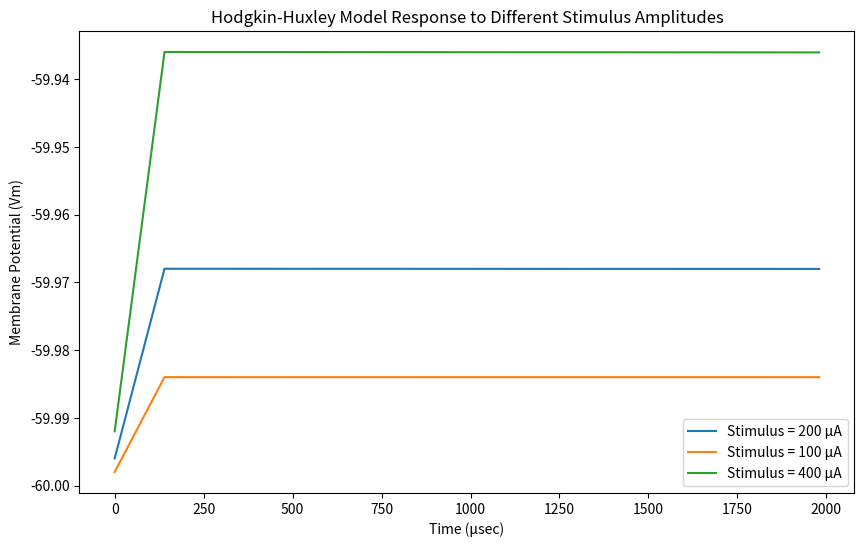
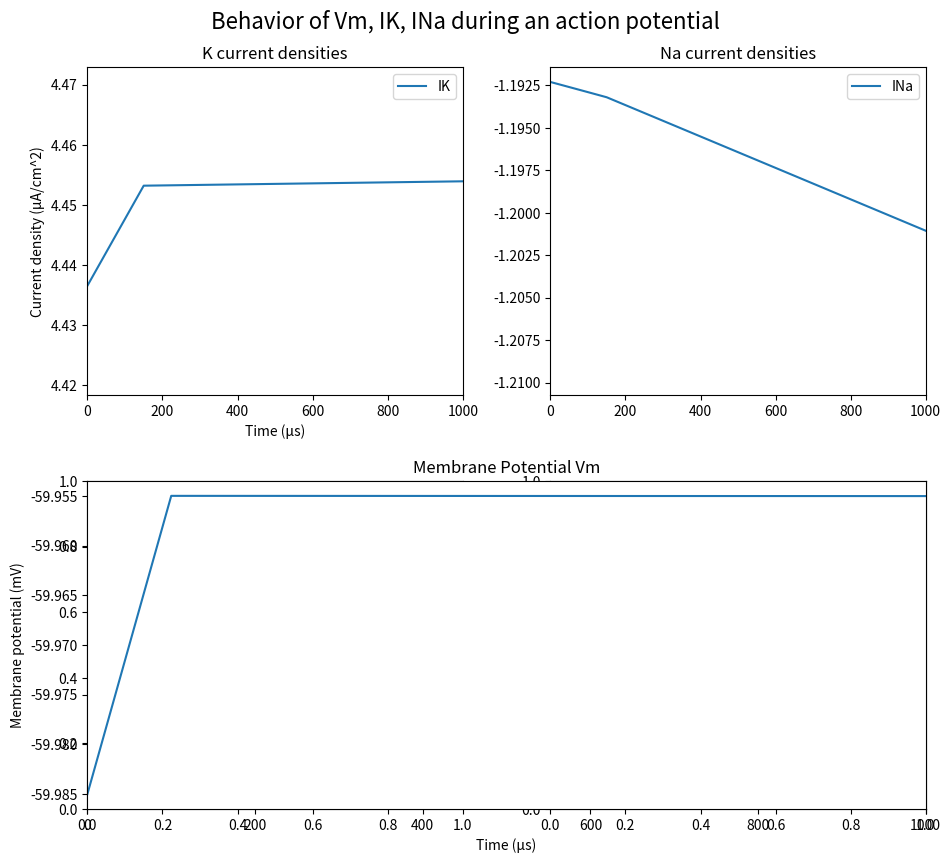
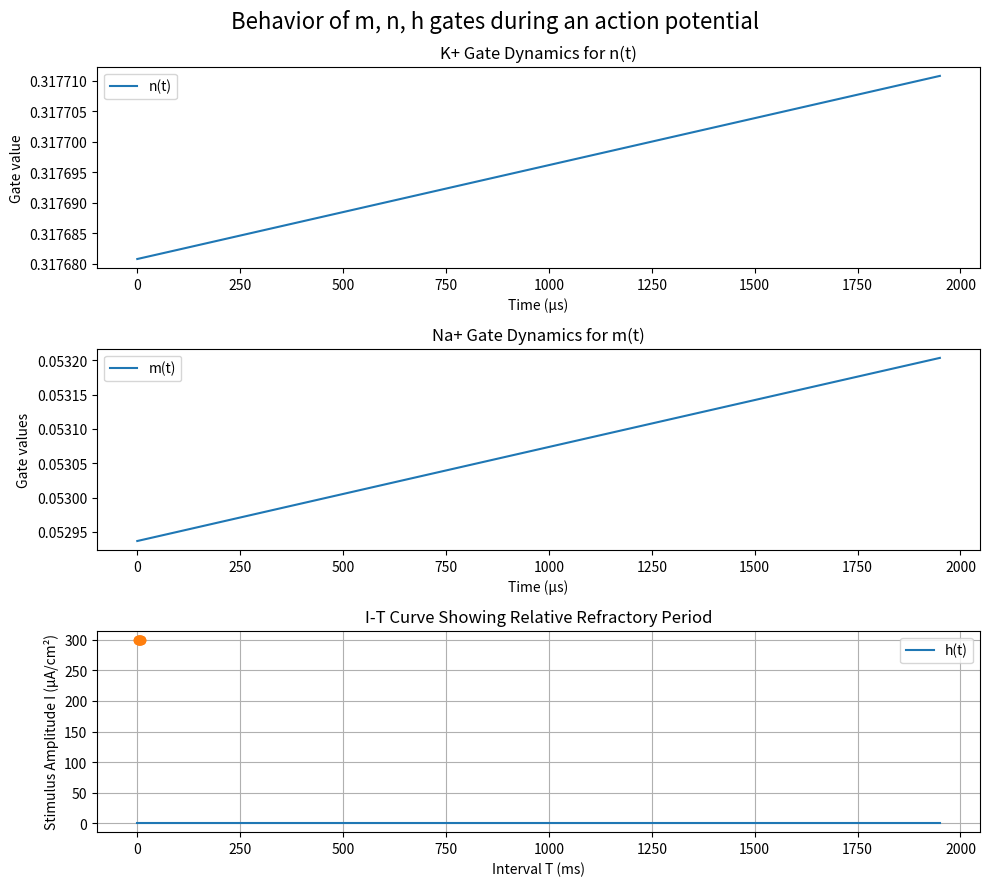

Source code (Python) for these figures, in order:
import numpy as np
import matplotlib.pyplot as plt

'Implementing H-H model'
# Constants
delta_time = 20e-6  # (50 microseconds)
stim_durations = 150e-6  # (150 microseconds  duration that is minimally sufficient to produce an action potential)
total_time = 2000e-6  # (2000 microseconds)
time_steps = int(total_time / delta_time)

# Membrane and Hodgkin-Huxley parameters
Cm = 1.0
EK, ENa, EL = -72.1, 52.4, -49.187
gK, gNa, gL = 36.0, 120.0, 0.3
Vm_init = -60.0

n_init, m_init, h_init = 0.31768, 0.05293, 0.59612

stim_amplitudes = [200, 100, 400]  # Original, half, and double
results = {}


def alpha_n(Vm): return 0.01 * (Vm + 55) / (1 - np.exp(-(Vm + 55) / 10))


def beta_n(Vm): return 0.125 * np.exp(-(Vm + 65) / 80)


def alpha_m(Vm): return 0.1 * (Vm + 40) / (1 - np.exp(-(Vm + 40) / 10))


def beta_m(Vm): return 4 * np.exp(-(Vm + 65) / 18)


def alpha_h(Vm): return 0.07 * np.exp(-(Vm + 65) / 20)


def beta_h(Vm): return 1 / (1 + np.exp(-(Vm + 35) / 10))


def HH(Vm, n, m, h, I_stim):
    IK = gK * (n ** 4) * (Vm - EK)
    INa = gNa * (m ** 3) * h * (Vm - ENa)
    IL = gL * (Vm - EL)
    Iion = IK + INa + IL
    dVm = (I_stim - Iion) / Cm
    dn = alpha_n(Vm) * (1 - n) - beta_n(Vm) * n
    dm = alpha_m(Vm) * (1 - m) - beta_m(Vm) * m
    dh = alpha_h(Vm) * (1 - h) - beta_h(Vm) * h
    return dVm, dn, dm, dh, IK, INa

'Q NO.22: Linearity'
for stim_amplitude in stim_amplitudes:
    Vm = Vm_init
    n, m, h = 0.31768, 0.05293, 0.59612  # Reset gating variables
    Vm_values = []

    for t in range(time_steps):
        current_time = t * delta_time
        I_stim = stim_amplitude if current_time <= stim_durations else 0
        dVm, dn, dm, dh, IK, INa = HH(Vm, n, m, h, I_stim)

        Vm += dVm * delta_time
        n += dn * delta_time
        m += dm * delta_time
        h += dh * delta_time
        Vm_values.append(Vm)

    results[stim_amplitude] = Vm_values

# Plotting results
time_axis = np.arange(0, total_time, delta_time) * 1e6  # in microseconds
plt.figure(figsize=(10, 6))

for stim_amplitude, Vm_values in results.items():
    plt.plot(time_axis, Vm_values, label=f'Stimulus = {stim_amplitude} μA')

plt.xlabel("Time (μsec)")
plt.ylabel("Membrane Potential (Vm)")
plt.legend()
plt.title("Hodgkin-Huxley Model Response to Different Stimulus Amplitudes")
plt.show()

# Check linearity by comparing Vm values at specific times
t_100_index = int(100e-6 / delta_time)
t_200_index = int(200e-6 / delta_time)

# Analysis: Compare Vm values for linearity
for stim_amplitude in stim_amplitudes:
    Vm_100 = results[stim_amplitude][t_100_index]
    Vm_2000 = results[stim_amplitude][-1]  # at the end of the 2000 μsec period
    print(f"Stimulus: {stim_amplitude} μA, Vm at t ≤ 100 μsec: {Vm_100:.2f}, Vm at t > 200 μsec: {Vm_2000:.2f}")


'Q NO.23: Threshold'
amplitude_threshold = None
Vm_threshold = None
action_potential, action_potential_check = None, None
amp_range = np.linspace(0.1, 4, 100)
for stim_amplitude in amp_range:
    Vm = Vm_init
    n, m, h = 0.31768, 0.05293, 0.59612
    Vm_values = []

    for t in range(time_steps):
        current_time = t * delta_time
        I_stim = (stim_amplitude) if current_time <= stim_durations else 0
        dVm, dn, dm, dh, IK, INa = HH(Vm, n, m, h, I_stim)

        Vm += dVm * delta_time
        n += dn * delta_time
        m += dm * delta_time
        h += dh * delta_time
        Vm_values.append(Vm)

        if Vm > -55:  # Threshold for action potential(mV)
            action_potential = True

    if action_potential:
        # Check by lowering amplitude by 1 μA/cm² to see if it fails to produce action potential
        Vm_check = Vm_init
        n_check, m_check, h_check = 0.31768, 0.05293, 0.59612  # Reset gating variables
        action_potential_test = False

        for t in range(time_steps):
            current_time = t * delta_time
            I_stim = (stim_amplitude - 1) if current_time <= stim_durations else 0
            dVm, dn, dm, dh = HH(Vm_check, n_check, m_check, h_check, I_stim)

            Vm_check += dVm * delta_time
            n_check += dn * delta_time
            m_check += dm * delta_time
            h_check += dh * delta_time

            if Vm > -55:
                action_potential_check = True
                break

    if not action_potential_check:
        threshold_amplitude = stim_amplitude
        vm_threshold = Vm_values[int(stim_durations / delta_time)]
        break

print(f"\nJust-above-threshold stimulus amplitude: {threshold_amplitude} μA/cm²")
print(f"Membrane voltage at the end of the stimulus (150 μsec): {vm_threshold:.2f} mV")

'Q NO.24: Time to peak'
stim_amplitude = [50, 200, 500]
results = {}
delta_time = 50e-6
time_steps = int(total_time / delta_time)
for stim_amplitude in stim_amplitudes:
    Vm = Vm_init
    n, m, h = 0.31768, 0.05293, 0.59612  # Reset gating variables
    Vm_values = []
    peak_time = None
    peak_value = -np.inf

    # Run the simulation
    for t in range(time_steps):
        current_time = t * delta_time
        I_stim = stim_amplitude if current_time <= stim_durations else 0
        dVm, dn, dm, dh, IK, INa = HH(Vm, n, m, h, I_stim)

        Vm += dVm * delta_time
        n += dn * delta_time
        m += dm * delta_time
        h += dh * delta_time
        Vm_values.append(Vm)

        if Vm > peak_value:
            peak_value = Vm
            peak_time = current_time

    results[stim_amplitude] = (peak_time * 1e6, peak_value)

# Output results
for stim_amplitude, (peak_time, peak_value) in results.items():
    print(f"\nStimulus Amplitude: {stim_amplitude} μA/cm²")
    print(f"Time to peak: {peak_time:.2f} μsec")
    print(f"Peak Membrane Potential (Vm): {peak_value:.2f} mV")

'Q NO.25: Time to return to initial conditions'
# Stability envelope
Vm_tolerance = 0.1  # mV
gate_tolerance = 0.01  # for n, m, h
Vm = Vm_init
n, m, h = n_init, m_init, h_init
Vm_values, n_values, m_values, h_values = [], [], [], []

stable_time = None
for t in range(time_steps):
    current_time = t * delta_time
    I_stim = stim_amplitude = 200 if current_time <= stim_durations else 0
    dVm, dn, dm, dh, IK, INa = HH(Vm, n, m, h, I_stim)

    Vm += dVm * delta_time
    n += dn * delta_time
    m += dm * delta_time
    h += dh * delta_time

    Vm_values.append(Vm)
    n_values.append(n)
    m_values.append(m)
    h_values.append(h)

    # Check stability after the stimulus has ended
    if current_time > stim_durations:
        if (abs(Vm - Vm_init) <= Vm_tolerance and
                abs(n - n_init) <= gate_tolerance and
                abs(m - m_init) <= gate_tolerance and
                abs(h - h_init) <= gate_tolerance):

            if stable_time is None:  # Only set stable time the first time conditions are met
                stable_time = current_time

# Output the results
if stable_time:
    print(f"\nTime to return to stable initial conditions: {stable_time * 1e6:.2f} μsec")
'''else:
    print("Membrane did not return to stable initial conditions within the simulation period.")'''

'Q NO.26: Leakage gL'


'Evaluation of m,n, h gates, Vm, K and Na behavior over time'
stim_amplitude = 300.0
Vm = Vm_init
n, m, h = 0.31768, 0.05293, 0.59612
Vm_values, n_values, m_values, h_values, IK_values, INa_values = [], [], [], [], [], []

for t in range(time_steps):
    current_time = t * delta_time
    I_stim = stim_amplitude if current_time <= stim_durations else 0
    dVm, dn, dm, dh, IK, INa = HH(Vm, n, m, h, I_stim)

    Vm += dVm * delta_time
    n += dn * delta_time
    m += dm * delta_time
    h += dh * delta_time
    Vm_values.append(Vm)
    n_values.append(n)
    m_values.append(m)
    h_values.append(h)
    IK_values.append(IK)
    INa_values.append(INa)

# Plotting
time_axis = np.arange(0, total_time, delta_time) * 1e6

fig, axs = plt.subplots(2, 2, figsize=(10, 9))
fig.suptitle('Behavior of Vm, IK, INa during an action potential', fontsize=16)

ax1 = plt.subplot(212)
ax1.plot(time_axis, Vm_values, label='Vm')
plt.xlabel('Time (μs)')
plt.ylabel('Membrane potential (mV)')
plt.title('Membrane Potential Vm')
plt.xlim(0, 1000)

ax2 = plt.subplot(221)
ax2.plot(time_axis, IK_values, label='IK')
ax2.margins(2, 1)
plt.xlabel('Time (μs)')
plt.ylabel('Current density (μA/cm^2)')
plt.title('K current densities')
plt.xlim(0, 1000)
plt.legend()

ax3 = plt.subplot(222)
ax3.plot(time_axis, INa_values, label='INa')
plt.title('Na current densities')
plt.xlim(0, 1000)
plt.legend()

plt.tight_layout()
plt.show()

fig, axs = plt.subplots(3, 1, figsize=(10, 9))
fig.suptitle('Behavior of m, n, h gates during an action potential', fontsize=16)

axs[0].plot(time_axis, n_values, label='n(t)')
axs[0].set_xlabel('Time (μs)')
axs[0].set_ylabel('Gate value')
axs[0].set_title('K+ Gate Dynamics for n(t)')
axs[0].legend()

axs[1].plot(time_axis, m_values, label='m(t)')
axs[1].set_xlabel('Time (μs)')
axs[1].set_ylabel('Gate values')
axs[1].set_title('Na+ Gate Dynamics for m(t)')
axs[1].legend()

axs[2].plot(time_axis, h_values, label='h(t)')
axs[2].set_xlabel('Time (μs)')
axs[2].set_ylabel('Gate values')
axs[2].set_title('Na+ Gate Dynamics for h(t)')
axs[2].legend()

plt.tight_layout()
plt.show()

'Time interval T required for the cell to take before going through an action potential just after getting out of one'
total_time = 20e-3  # Increase to capture long-term effects
time_steps = int(total_time / delta_time)


def simulate_ap(stim_amplitude, start_time):
    Vm = Vm_init
    n, m, h = 0.31768, 0.05293, 0.59612
    Vm_values = []

    for t in range(time_steps):
        current_time = t * delta_time
        I_stim = stim_amplitude if start_time <= current_time <= start_time + stim_durations else 0
        dVm, dn, dm, dh, _, _ = HH(Vm, n, m, h, I_stim)
        Vm += dVm * delta_time
        n += dn * delta_time
        m += dm * delta_time
        h += dh * delta_time
        Vm_values.append(Vm)

    return Vm_values


# Finding I-T curve
time_intervals = np.arange(1e-3, 10e-3, 1e-3)  # Time intervals in seconds (1 ms to 10 ms)
stim_amplitude_start = 300  # Starting amplitude
I_values = []

for T in time_intervals:
    success = False
    current_I = stim_amplitude_start

    # Adjust I until it creates a second AP at interval T
    while not success:
        Vm_first_ap = simulate_ap(stim_amplitude_start, start_time=0)
        Vm_second_ap = simulate_ap(current_I, start_time=T)

        # Check if second stimulus generated an action potential
        if max(Vm_second_ap) > vm_threshold:
            I_values.append(current_I)
            success = True
        else:
            current_I += 10  # Increase the amplitude until AP is observed

# Plotting the I-T curve
plt.plot(time_intervals * 1e3, I_values, '-o')  # Convert time to ms for readability
plt.xlabel("Interval T (ms)")
plt.ylabel("Stimulus Amplitude I (μA/cm²)")
plt.title("I-T Curve Showing Relative Refractory Period")
plt.grid(True)
plt.show()
